Run: headless pygame with SDL's dummy video driver; simulated clock (each Clock.tick advances the game by its frame time, no real sleeping); random seed 0; keys injected as events and as key.get_pressed() state; no mouse input.
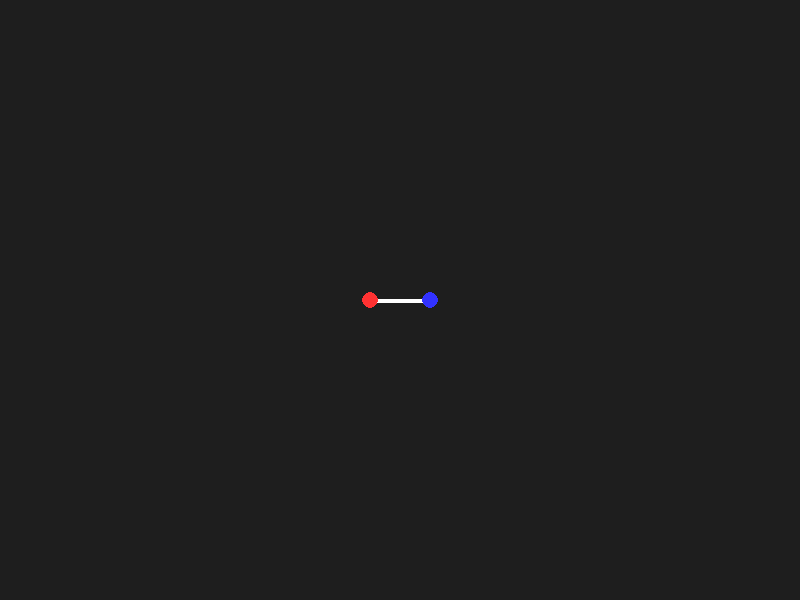
Frame 1 of 4 · flips 1–60 · no input
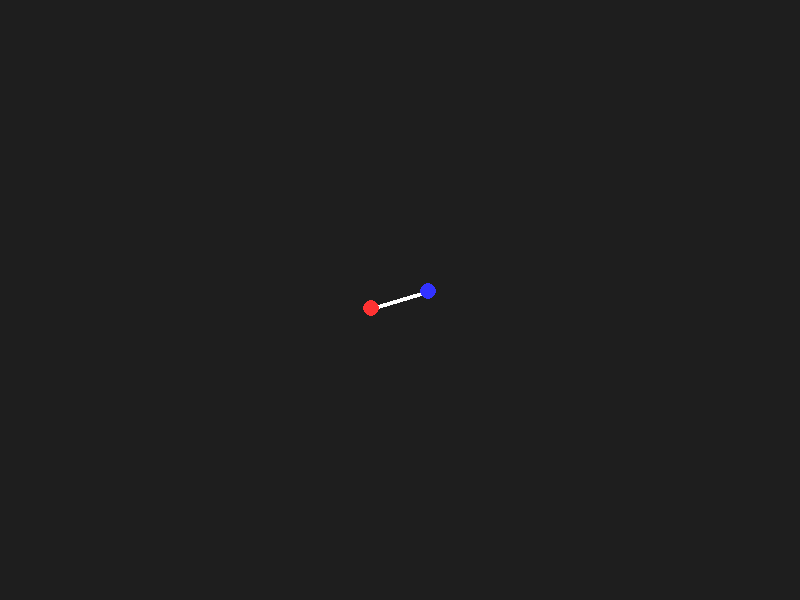
Frame 2 of 4 · flips 61–180 · tapped SPACE, RETURN · held RIGHT (→), D
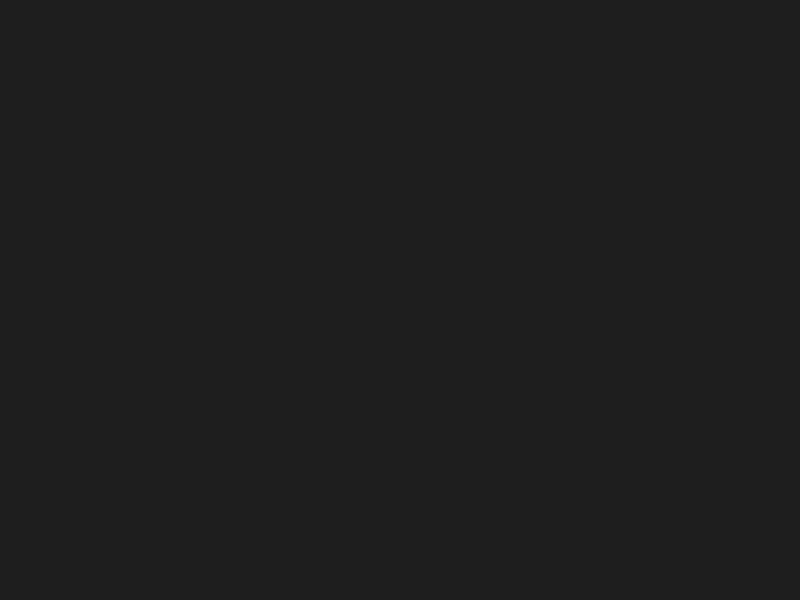
Frame 3 of 4 · flips 181–300 · held DOWN (↓), S
Frame 4 of 4 · flips 301–420 · held LEFT (←), A, UP (↑), W · screen same as frame 1, image omitted

The pygame program that drew these frames:

import pygame
import sys
import math

pygame.init()

WIDTH, HEIGHT =800, 600
screen = pygame.display.set_mode((WIDTH,HEIGHT))
pygame.display.set_caption('2d Drone Flight Simulator')



WHITE =(255,255,255)
DARK_GREY=(30,30,30)
RED=(255,50,50)
BLUE=(50,50,255)

#Clock to control frame rate (60 Fps)
clock=pygame.time.Clock()

# Drone state variables (initial positions)

drone_x = WIDTH //2
drone_y= HEIGHT // 2
drone_angle= 0.0
drone_width = 60

def draw_drone(surface, x, y, angle, width):
    half_w= width/2

    x_left= x- half_w* math.cos(angle)
    y_left= y- half_w*math.sin(angle) 

    x_right=x+ half_w* math.cos(angle)
    y_right=y+ half_w* math.sin(angle)


    pygame.draw.line(surface, WHITE, (x_left, y_left), (x_right, y_right), 4)


    pygame.draw.circle(surface, RED, (int(x_left), int(y_left)), 8)
    pygame.draw. circle(surface, BLUE, (int(x_right), int(y_right)), 8)


# simulation loop
running = True
while running:
    for event in pygame.event.get():
        if event.type==pygame.QUIT:
            running=False

    # Temporary manual controls to test visual rotation

    keys= pygame.key.get_pressed()
    if keys[pygame.K_LEFT]:
        drone_angle-= 0.05
    if keys[pygame.K_RIGHT]:
        drone_angle+=0.05

    if keys[pygame.K_w]:
        drone_y-=3

    if keys[pygame.K_s]:
        drone_y+=3

    screen.fill(DARK_GREY)
    
    draw_drone(screen, drone_x, drone_y, drone_angle, drone_width)

    pygame.display.flip()
    clock.tick(60)

pygame.quit ()
sys.exit()
